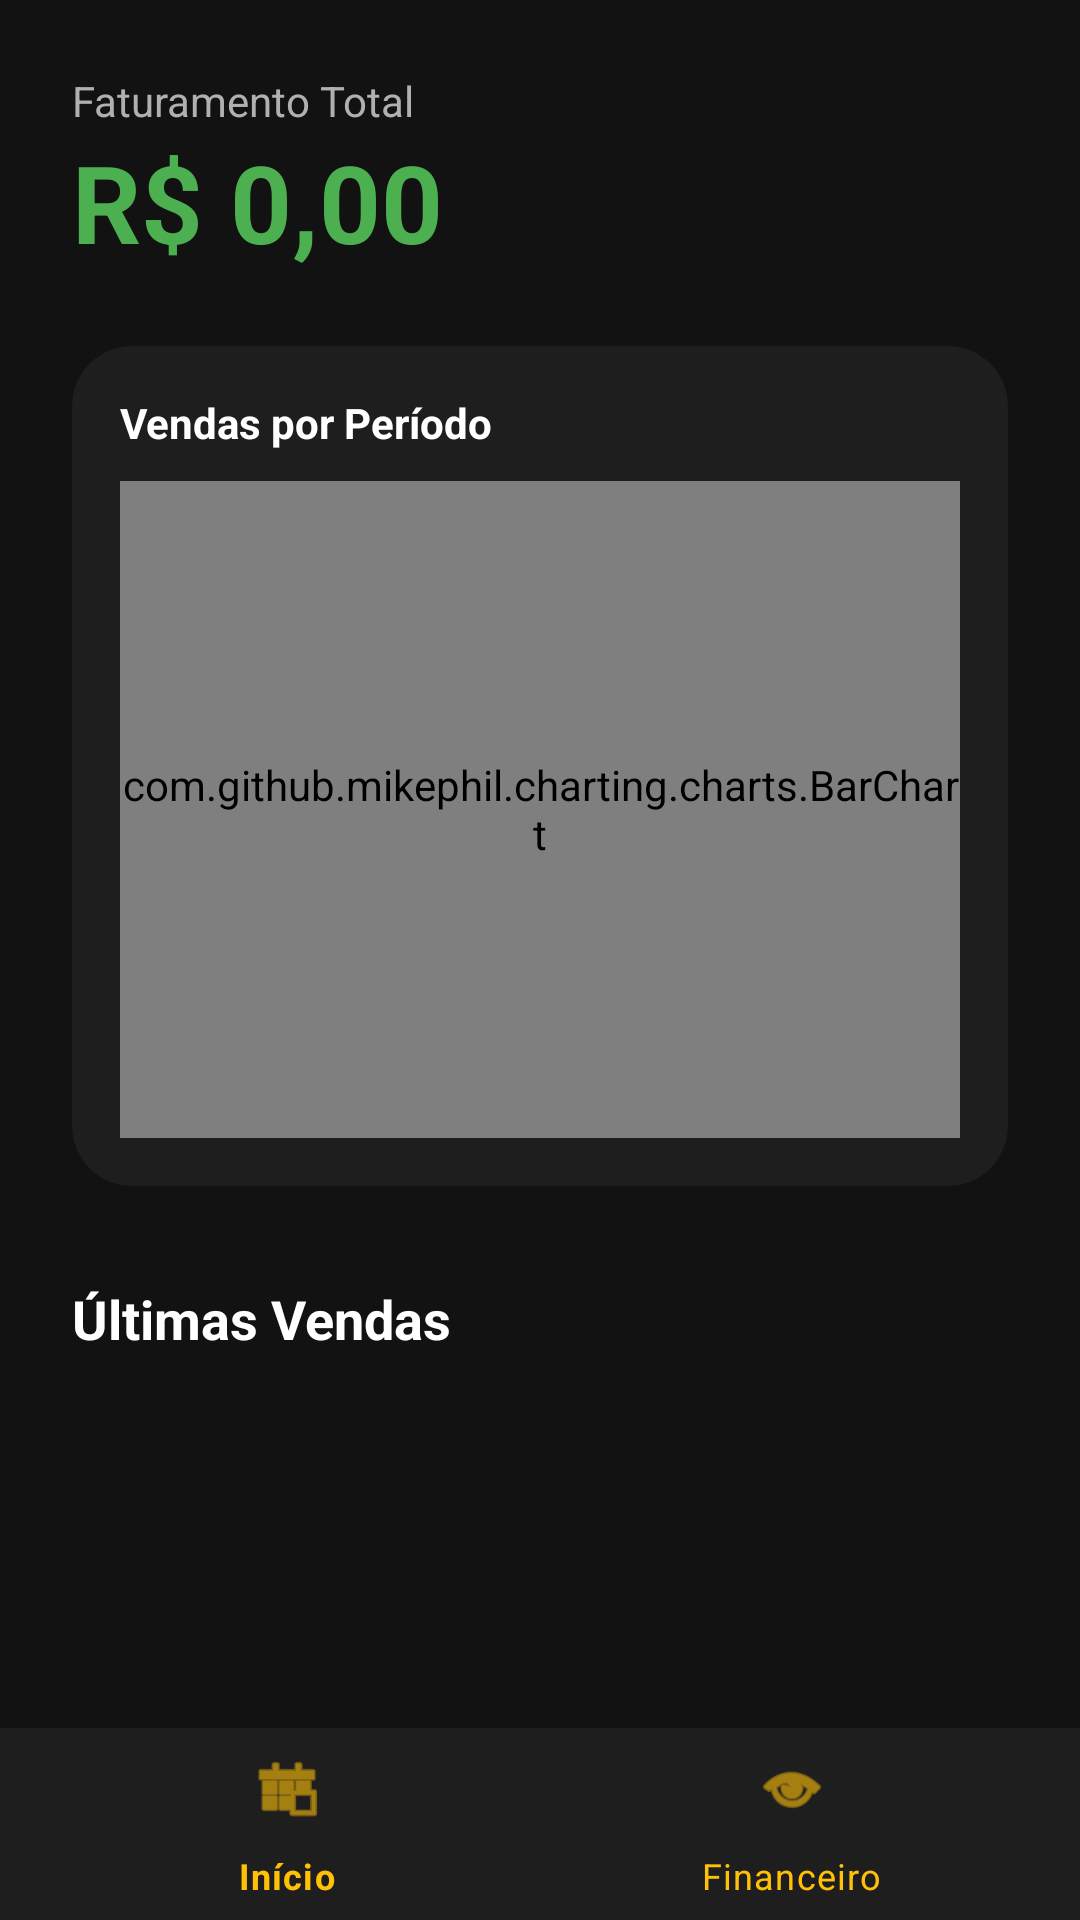

The Android layout XML behind this screen, and the referenced resources:
<!-- AndroidManifest.xml: application theme Theme.DomBurguer -->
<!-- res/layout/activity_financeiro.xml -->
<?xml version="1.0" encoding="utf-8"?>
<RelativeLayout xmlns:android="http://schemas.android.com/apk/res/android"
    xmlns:app="http://schemas.android.com/apk/res-auto"
    android:layout_width="match_parent"
    android:layout_height="match_parent"
    android:background="@color/bg_screen">

    <androidx.core.widget.NestedScrollView
        android:layout_width="match_parent"
        android:layout_height="match_parent"
        android:layout_above="@id/bottom_navigation">

        <LinearLayout
            android:layout_width="match_parent"
            android:layout_height="wrap_content"
            android:orientation="vertical"
            android:padding="24dp">

            <TextView
                android:layout_width="wrap_content"
                android:layout_height="wrap_content"
                android:text="Faturamento Total"
                android:textColor="@color/text_grey"
                android:textSize="14sp" />

            <TextView
                android:id="@+id/tvFaturamentoTotal"
                android:layout_width="wrap_content"
                android:layout_height="wrap_content"
                android:text="R$ 0,00"
                android:textColor="@color/text_green"
                android:textSize="36sp"
                android:textStyle="bold"
                android:layout_marginBottom="24dp" />

            <com.google.android.material.card.MaterialCardView
                android:layout_width="match_parent"
                android:layout_height="280dp"
                app:cardBackgroundColor="@color/bg_card"
                app:cardCornerRadius="20dp"
                app:cardElevation="0dp">

                <LinearLayout
                    android:layout_width="match_parent"
                    android:layout_height="match_parent"
                    android:orientation="vertical"
                    android:padding="16dp">

                    <TextView
                        android:layout_width="wrap_content"
                        android:layout_height="wrap_content"
                        android:text="Vendas por Período"
                        android:textColor="@color/text_white"
                        android:textStyle="bold"
                        android:layout_marginBottom="10dp"/>

                    <com.github.mikephil.charting.charts.BarChart
                        android:id="@+id/barChartVendas"
                        android:layout_width="match_parent"
                        android:layout_height="match_parent" />
                </LinearLayout>
            </com.google.android.material.card.MaterialCardView>

            <TextView
                android:layout_width="wrap_content"
                android:layout_height="wrap_content"
                android:text="Últimas Vendas"
                android:textColor="@color/text_white"
                android:textSize="18sp"
                android:textStyle="bold"
                android:layout_marginTop="32dp"
                android:layout_marginBottom="16dp" />

            <androidx.recyclerview.widget.RecyclerView
                android:id="@+id/rvVendasFinanceiro"
                android:layout_width="match_parent"
                android:layout_height="wrap_content"
                android:nestedScrollingEnabled="false" />

        </LinearLayout>
    </androidx.core.widget.NestedScrollView>

    <com.google.android.material.bottomnavigation.BottomNavigationView
        android:id="@+id/bottom_navigation"
        android:layout_width="match_parent"
        android:layout_height="64dp"
        android:layout_alignParentBottom="true"
        android:background="@color/bg_card"
        app:itemIconTint="@color/accent_yellow"
        app:itemTextColor="@color/accent_yellow"
        app:menu="@menu/bottom_nav_menu"
        app:labelVisibilityMode="labeled" />

</RelativeLayout>
<!-- resources referenced by this layout -->
<resources>
  <color name="accent_yellow">#FFC107</color>
  <color name="bg_card">#1E1E1E</color>
  <color name="bg_screen">#121212</color>
  <color name="text_green">#4CAF50</color>
  <color name="text_grey">#B0B0B0</color>
  <color name="text_white">#FFFFFF</color>
  <style name="Theme.DomBurguer" parent="Theme.MaterialComponents.DayNight.NoActionBar">
          <item name="colorPrimary">@color/yellow_brand</item>
          <item name="colorPrimaryVariant">@color/black_strong</item>
          <item name="colorOnPrimary">@color/black_strong</item>
          <item name="android:statusBarColor">?attr/colorPrimaryVariant</item>
      </style>
  <color name="yellow_brand">#FFC107</color>
  <color name="black_strong">#121212</color>
</resources>
